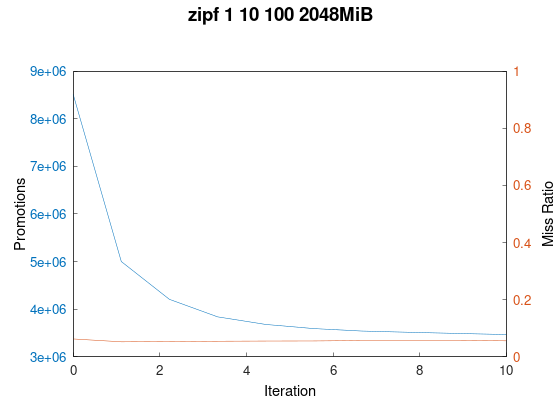

Data behind this chart, as committed beside it:
trace_path, cache_size(MiB), miss_ratio, n_req, n_promoted
../trace/zipf_1_10_100.oracleGeneral, 2048, 0.06259, 100000000, 8514390
../trace/zipf_1_10_100.oracleGeneral, 2048, 0.05262, 100000000, 5000731
../trace/zipf_1_10_100.oracleGeneral, 2048, 0.05363, 100000000, 4207759
../trace/zipf_1_10_100.oracleGeneral, 2048, 0.05461, 100000000, 3839936
../trace/zipf_1_10_100.oracleGeneral, 2048, 0.05528, 100000000, 3680315
../trace/zipf_1_10_100.oracleGeneral, 2048, 0.05567, 100000000, 3592912
../trace/zipf_1_10_100.oracleGeneral, 2048, 0.05591, 100000000, 3541553
../trace/zipf_1_10_100.oracleGeneral, 2048, 0.05592, 100000000, 3515964
../trace/zipf_1_10_100.oracleGeneral, 2048, 0.05604, 100000000, 3491518
../trace/zipf_1_10_100.oracleGeneral, 2048, 0.05614, 100000000, 3468452
